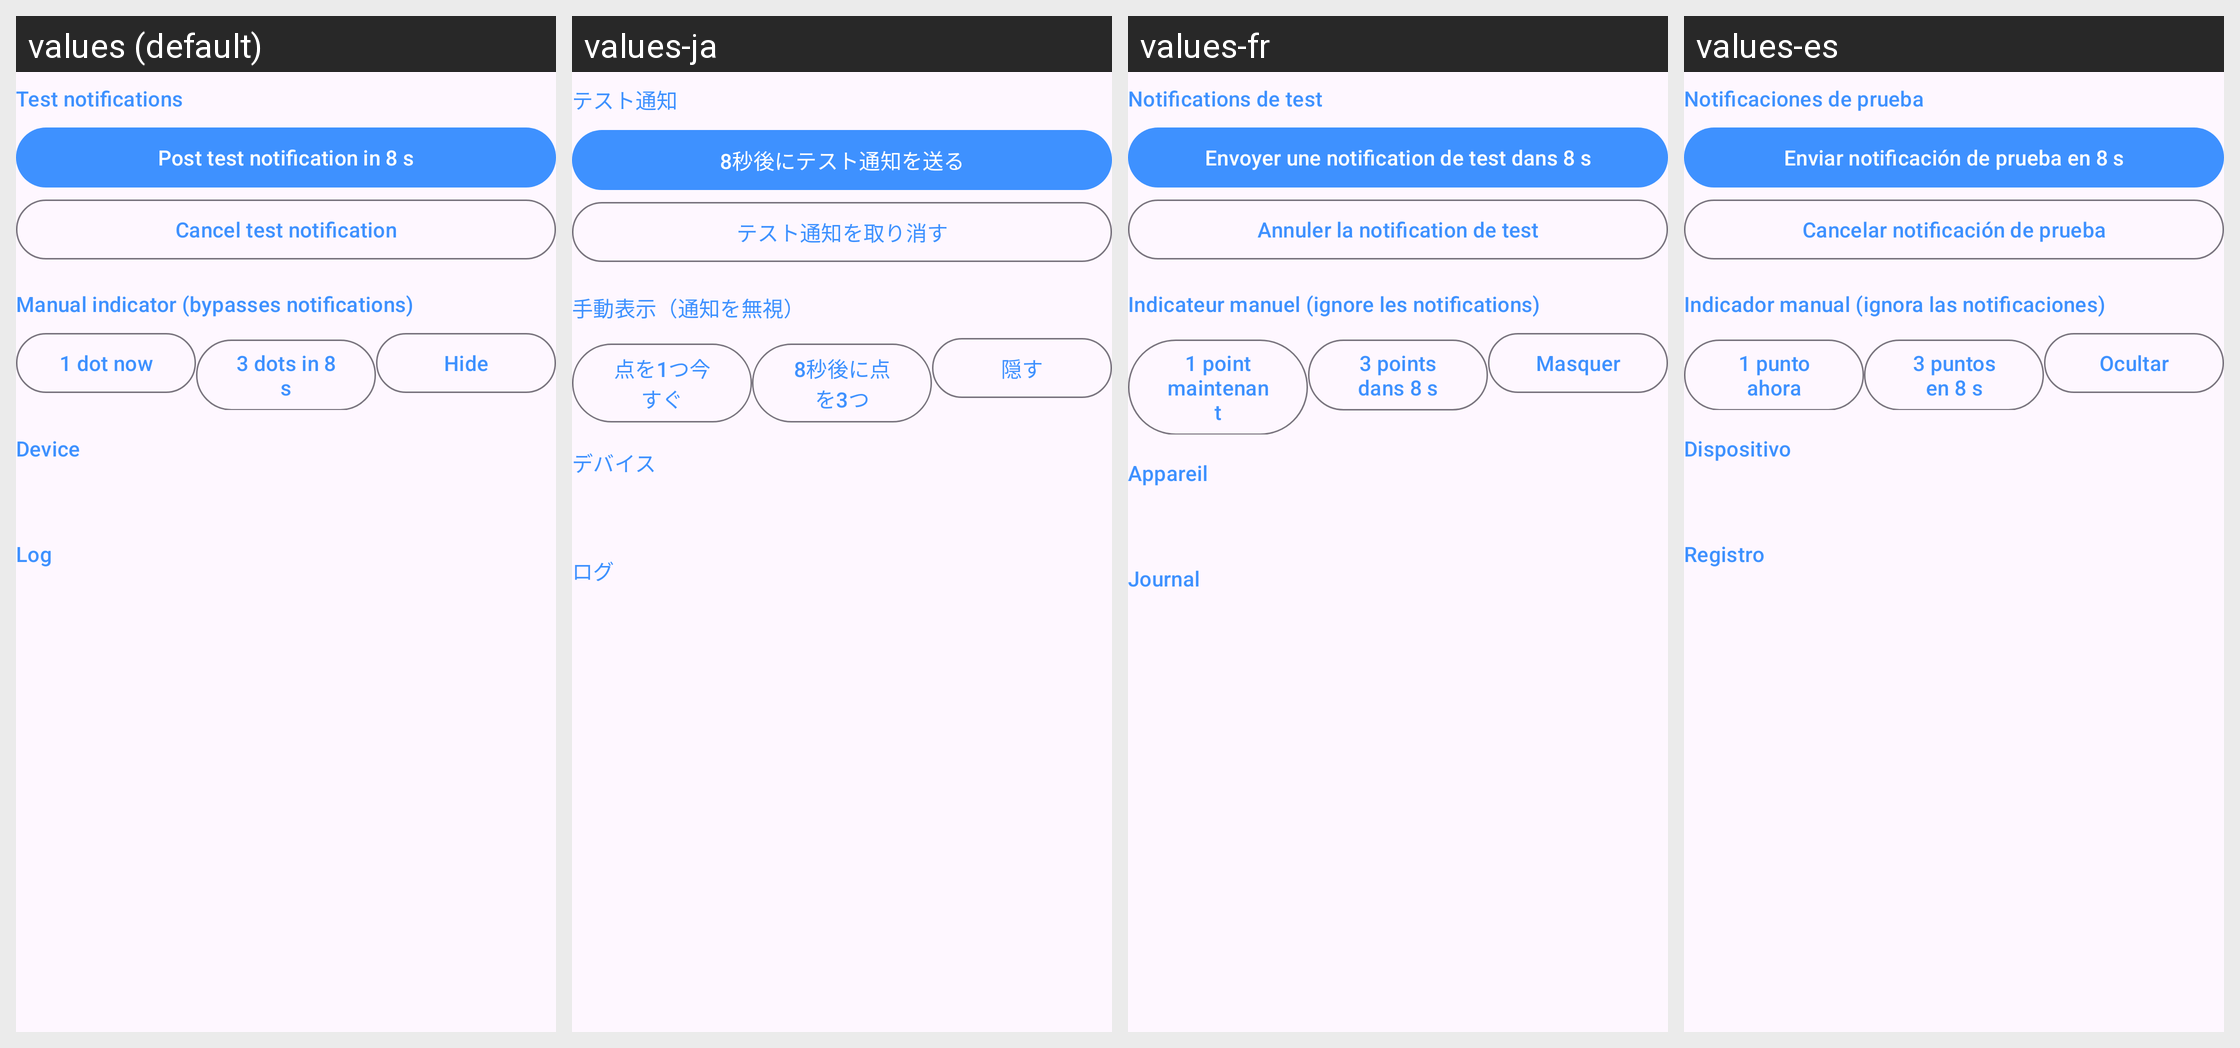

Here is an Android app screen in its default locale and in the app's own translations. Write out the translated-string differences for the strings that appear on this screen.
Android screen res/layout/section_dev.xml rendered under 4 locales, left to right: values (default), values-ja, values-fr, values-es. Device: Nexus 5 (rendered at 1080×1920; each locale shown at half size, 540×960, under a caption strip naming it); theme Theme.CoverLED.
Other locales in the repository, not shown: values-de, values-it, values-pt.
Strings drawn on this screen, with the default value and each locale's value (text and hints the layout hard-codes, and strings that could not be matched under every locale, appear in the picture but are not listed):

dev_test_title
  values: Test notifications
  values-ja: テスト通知
  values-fr: Notifications de test
  values-es: Notificaciones de prueba

dev_post_notif
  values: Post test notification in 8 s
  values-ja: 8秒後にテスト通知を送る
  values-fr: Envoyer une notification de test dans 8 s
  values-es: Enviar notificación de prueba en 8 s

dev_cancel_notif
  values: Cancel test notification
  values-ja: テスト通知を取り消す
  values-fr: Annuler la notification de test
  values-es: Cancelar notificación de prueba

dev_manual
  values: Manual indicator (bypasses notifications)
  values-ja: 手動表示（通知を無視）
  values-fr: Indicateur manuel (ignore les notifications)
  values-es: Indicador manual (ignora las notificaciones)

dev_one_dot
  values: 1 dot now
  values-ja: 点を1つ今すぐ
  values-fr: 1 point maintenant
  values-es: 1 punto ahora

dev_three_dots
  values: 3 dots in 8 s
  values-ja: 8秒後に点を3つ
  values-fr: 3 points dans 8 s
  values-es: 3 puntos en 8 s

dev_hide
  values: Hide
  values-ja: 隠す
  values-fr: Masquer
  values-es: Ocultar

dev_device
  values: Device
  values-ja: デバイス
  values-fr: Appareil
  values-es: Dispositivo

dev_log
  values: Log
  values-ja: ログ
  values-fr: Journal
  values-es: Registro
